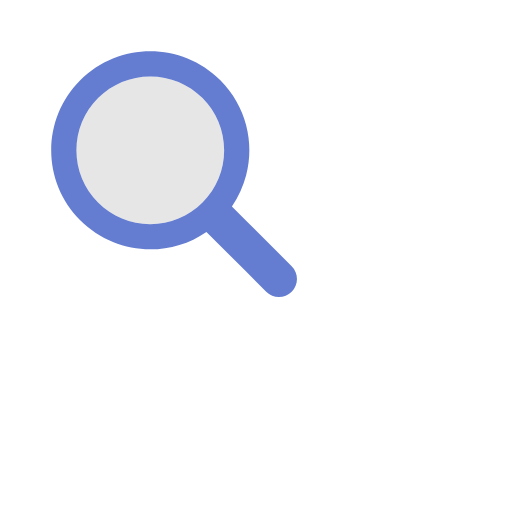
t = 0.00 s
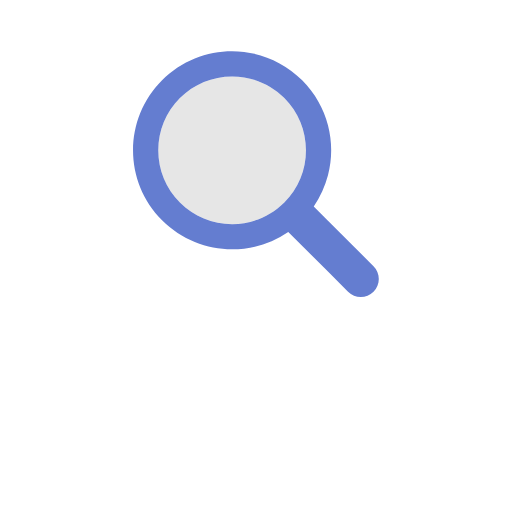
t = 0.31 s
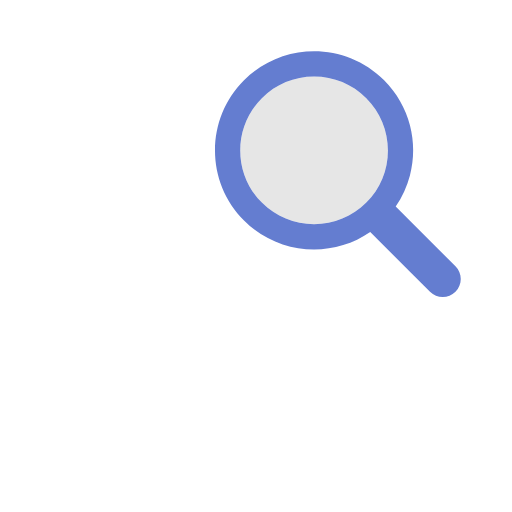
t = 0.62 s
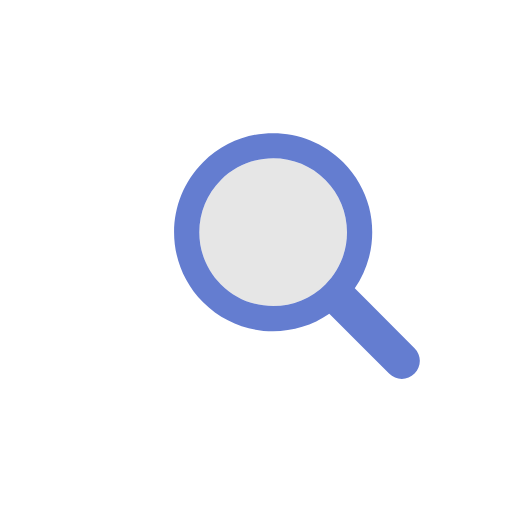
t = 0.93 s
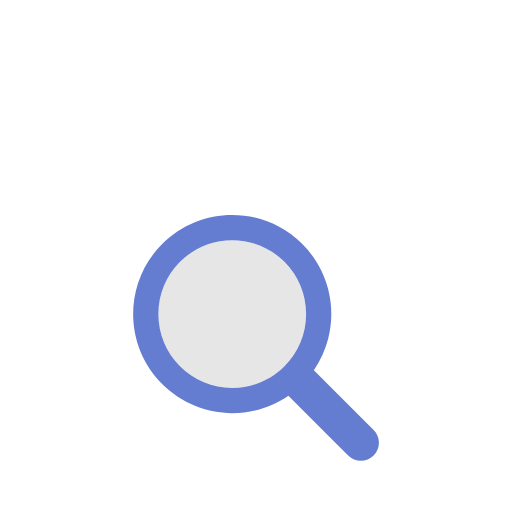
t = 1.25 s
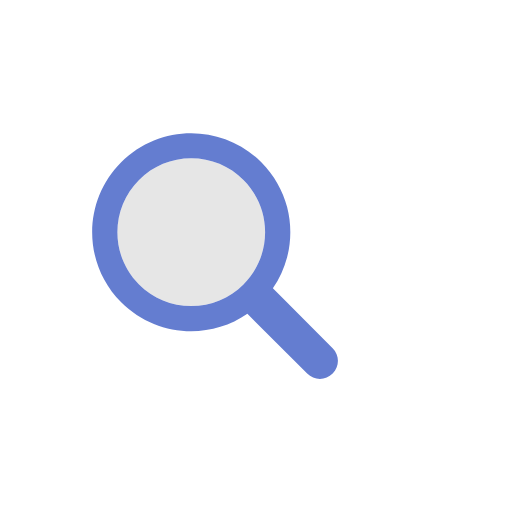
t = 1.57 s

The animated SVG that drew these frames (rendered in a browser with its animation timeline set to each time). Animation: 1 SMIL element (animateTransform=1); one cycle of 1.89 s, repeats indefinitely.

<svg xmlns="http://www.w3.org/2000/svg" viewBox="0 0 100 100" preserveAspectRatio="xMidYMid" width="53" height="53" style="shape-rendering: auto; display: block; background: rgb(255, 255, 255);" xmlns:xlink="http://www.w3.org/1999/xlink"><g><g transform="translate(50 50)">
  <g transform="scale(0.8)">
    <g transform="translate(-50 -50)">
      <g>
        <animateTransform keyTimes="0;0.33;0.66;1" values="-20 -20;20 -20;0 20;-20 -20" dur="1.8867924528301885s" repeatCount="indefinite" type="translate" attributeName="transform"></animateTransform>
        <path d="M44.19 26.158c-4.817 0-9.345 1.876-12.751 5.282c-3.406 3.406-5.282 7.934-5.282 12.751 c0 4.817 1.876 9.345 5.282 12.751c3.406 3.406 7.934 5.282 12.751 5.282s9.345-1.876 12.751-5.282 c3.406-3.406 5.282-7.934 5.282-12.751c0-4.817-1.876-9.345-5.282-12.751C53.536 28.033 49.007 26.158 44.19 26.158z" fill="rgba(128, 128, 128, 0.2)"></path>
        <path d="M78.712 72.492L67.593 61.373l-3.475-3.475c1.621-2.352 2.779-4.926 3.475-7.596c1.044-4.008 1.044-8.23 0-12.238 c-1.048-4.022-3.146-7.827-6.297-10.979C56.572 22.362 50.381 20 44.19 20C38 20 31.809 22.362 27.085 27.085 c-9.447 9.447-9.447 24.763 0 34.21C31.809 66.019 38 68.381 44.19 68.381c4.798 0 9.593-1.425 13.708-4.262l9.695 9.695 l4.899 4.899C73.351 79.571 74.476 80 75.602 80s2.251-0.429 3.11-1.288C80.429 76.994 80.429 74.209 78.712 72.492z M56.942 56.942 c-3.406 3.406-7.934 5.282-12.751 5.282s-9.345-1.876-12.751-5.282c-3.406-3.406-5.282-7.934-5.282-12.751 c0-4.817 1.876-9.345 5.282-12.751c3.406-3.406 7.934-5.282 12.751-5.282c4.817 0 9.345 1.876 12.751 5.282 c3.406 3.406 5.282 7.934 5.282 12.751C62.223 49.007 60.347 53.536 56.942 56.942z" fill="#647dd0"></path>
      </g>
    </g>
  </g>
</g><g></g></g><!-- [ldio] generated by https://loading.io --></svg>
